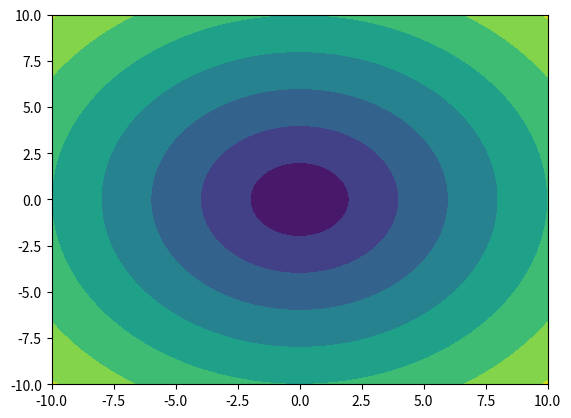

This figure's Python source:

# 脚本用途：自动化运维
# [redacted]
# [redacted]
# !/usr/bin/python3
# -*- coding:utf-8 -*-

#导入模块
import matplotlib.pyplot as plt
import numpy as np
#创建x y
x=np.linspace(-10,10,100)
y=np.linspace(-10,10,100)
#计算x y相交的点 X Y
X,Y=np.meshgrid(x,y)
#计算Z
Z=np.sqrt(X**2+Y**2)
#绘制等高线图
# plt.contour(X,Y,Z)
plt.contourf(X,Y,Z)
plt.show()